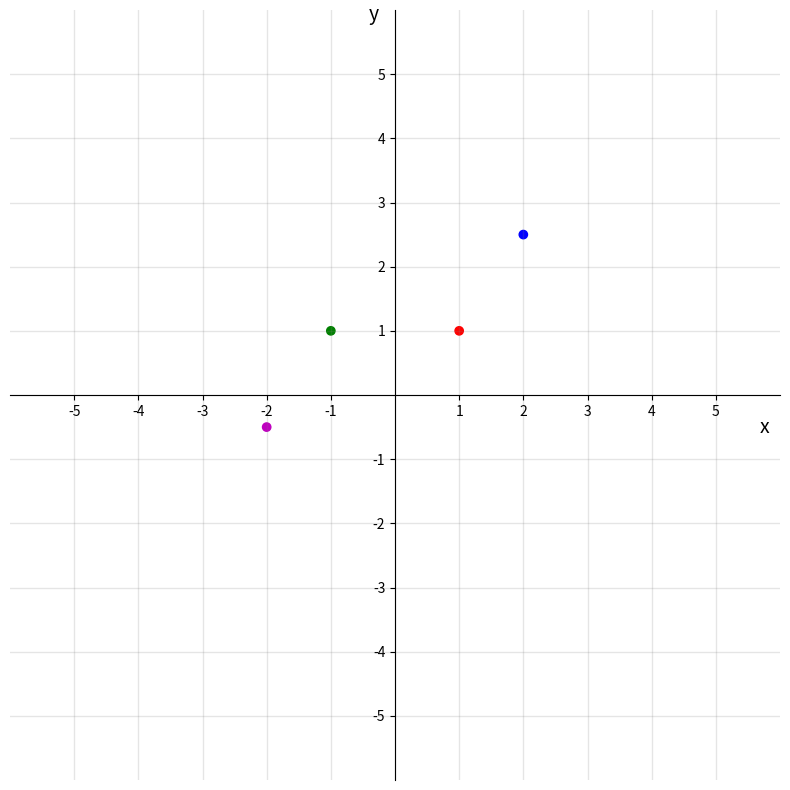

Write the Python code that produced this figure. (Note: this script raises an exception after producing the figure.)
import numpy as np                 # v 1.19.2
import matplotlib.pyplot as plt    # v 3.3.2
import matplotlib

# Enter x and y coordinates of points and colors
xs = [-2, -1, 1, 2]
ys = [-0.5, 1, 1, 2.5]
colors = ['m', 'g', 'r', 'b']

# Select length of axes and the space between tick labels
xmin, xmax, ymin, ymax = -5, 5, -5, 5
ticks_frequency = 1

# Plot points
fig, ax = plt.subplots(figsize=(10, 10))
ax.scatter(xs, ys, c=colors)

"""
# Draw lines connecting points to axes
ax.plot([-2, -2], [-0.5, 0], c="m", ls='--', lw=1.5, alpha=0.5)
ax.plot([-2, -1.5], [0, 0], c="m", ls='--', lw=1.5, alpha=0.5)
ax.plot([-1.5, -1.5], [-0.5, 0], c="m", ls='--', lw=1.5, alpha=0.5)
ax.plot([-2, -1.5], [-0.5, -0.5], c="m", ls='--', lw=1.5, alpha=0.5)
rect1 = matplotlib.patches.Rectangle((-2,-0.5), 0.5, 0.5, color='m', alpha=0.15)
ax.add_patch(rect1)

ax.plot([-1, -1], [1, 0.5], c="g", ls='--', lw=1.5, alpha=0.5)
ax.plot([-1, -1.5], [1, 1], c="g", ls='--', lw=1.5, alpha=0.5)
ax.plot([-1.5, -1.5], [0.5, 1], c="g", ls='--', lw=1.5, alpha=0.5)
ax.plot([-1, -1.5], [0.5, 0.5], c="g", ls='--', lw=1.5, alpha=0.5)
rect2 = matplotlib.patches.Rectangle((-1.5,0.5), 0.5, 0.5, color='g', alpha=0.15)
ax.add_patch(rect2)

ax.plot([1, 1], [1, 1.5], c="r", ls='--', lw=1.5, alpha=0.5)
ax.plot([1, 1.5], [1.5, 1.5], c="r", ls='--', lw=1.5, alpha=0.5)
ax.plot([1.5, 1.5], [1, 1.5], c="r", ls='--', lw=1.5, alpha=0.5)
ax.plot([1, 1.5], [1, 1], c="r", ls='--', lw=1.5, alpha=0.5)
rect3 = matplotlib.patches.Rectangle((1, 1), 0.5, 0.5, color='r', alpha=0.15)
ax.add_patch(rect3)

ax.plot([2, 2], [2.5, 2], c="b", ls='--', lw=1.5, alpha=0.5)
ax.plot([2, 1.5], [2.5, 2.5], c="b", ls='--', lw=1.5, alpha=0.5)
ax.plot([1.5, 1.5], [2.5, 2], c="b", ls='--', lw=1.5, alpha=0.5)
ax.plot([2, 1.5], [2, 2], c="b", ls='--', lw=1.5, alpha=0.5)
rect4 = matplotlib.patches.Rectangle((1.5,2), 0.5, 0.5, color='b', alpha=0.15)
ax.add_patch(rect4)

ax.plot([-6, 6], [-2, 4])
"""

# Set identical scales for both axes
ax.set(xlim=(xmin-1, xmax+1), ylim=(ymin-1, ymax+1), aspect='equal')

# Set bottom and left spines as x and y axes of coordinate system
ax.spines['bottom'].set_position('zero')
ax.spines['left'].set_position('zero')

# Remove top and right spines
ax.spines['top'].set_visible(False)
ax.spines['right'].set_visible(False)

# Create 'x' and 'y' labels placed at the end of the axes
ax.set_xlabel('x', size=14, labelpad=-1, x=0.98)
ax.set_ylabel('y', size=14, labelpad=-1, y=0.98, rotation=0)

# Create custom major ticks to determine position of tick labels
x_ticks = np.arange(xmin, xmax+1, ticks_frequency)
y_ticks = np.arange(ymin, ymax+1, ticks_frequency)
ax.set_xticks(x_ticks[x_ticks != 0])
ax.set_yticks(y_ticks[y_ticks != 0])

# Create minor ticks placed at each integer to enable drawing of minor grid
# lines: note that this has no effect in this example with ticks_frequency=1
ax.set_xticks(np.arange(xmin, xmax+1), minor=True)
ax.set_yticks(np.arange(ymin, ymax+1), minor=True)

# Draw major and minor grid lines
ax.grid(which='both', color='grey', linewidth=1, linestyle='-', alpha=0.2)

plt.savefig('../figures/linreg_input_illustrated.png', format="png", bbox_inches='tight')
